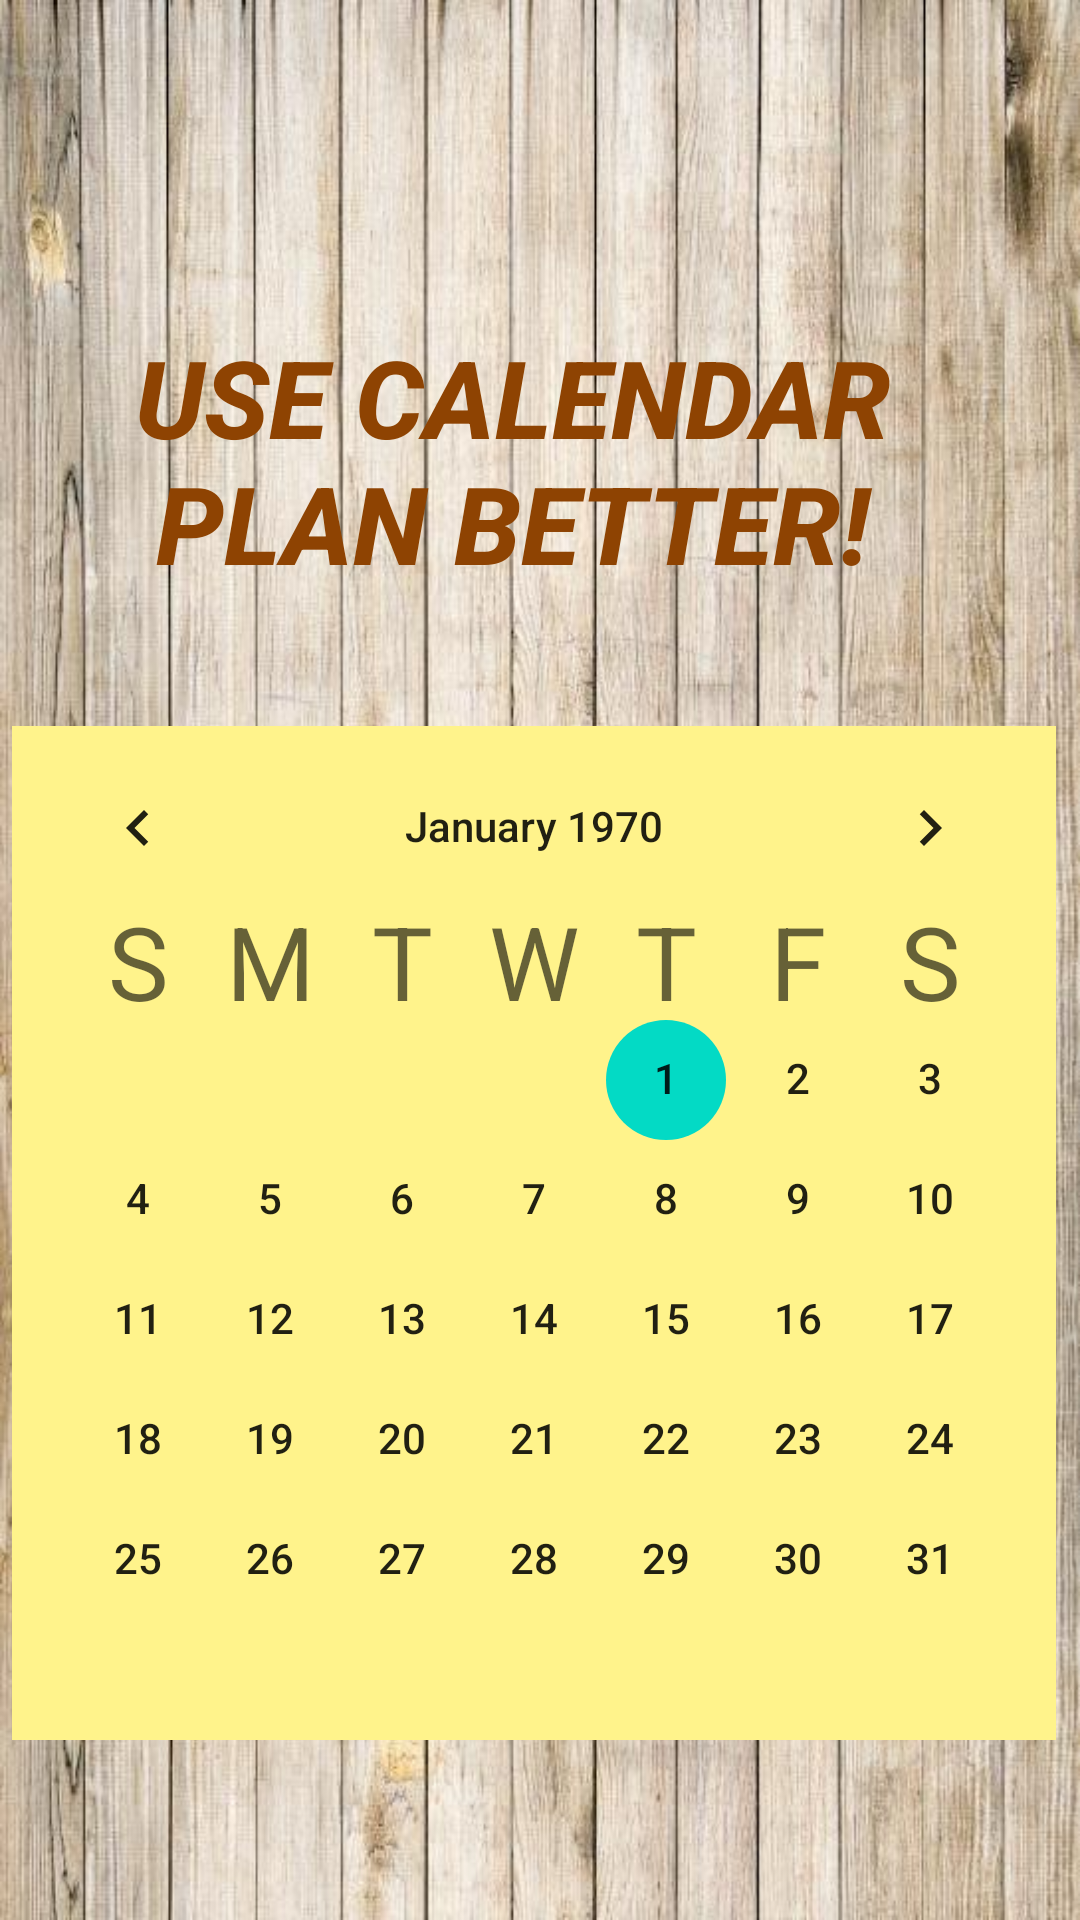

The Android layout XML behind this screen, and the referenced resources:
<!-- AndroidManifest.xml: application theme AppTheme -->
<!-- res/layout/activity_thecalendar.xml -->
<?xml version="1.0" encoding="utf-8"?>
<androidx.constraintlayout.widget.ConstraintLayout xmlns:android="http://schemas.android.com/apk/res/android"
    xmlns:app="http://schemas.android.com/apk/res-auto"
    xmlns:tools="http://schemas.android.com/tools"
    android:id="@+id/relativeLayout"
    android:layout_width="match_parent"
    android:layout_height="match_parent"
    android:background="@drawable/wooden1"
    tools:context=".thecalendar">

    <CalendarView
        android:id="@+id/calendarView"
        android:layout_width="wrap_content"
        android:layout_height="wrap_content"
        android:layout_marginEnd="8dp"
        android:layout_marginRight="8dp"
        android:layout_marginBottom="60dp"
        android:background="#FFF38B"
        android:dateTextAppearance="@style/TextAppearance.AppCompat.Body2"
        android:focusedMonthDateColor="#FFFFFF"
        android:weekDayTextAppearance="@style/TextAppearance.AppCompat.Display1"
        app:layout_constraintBottom_toBottomOf="parent"
        app:layout_constraintEnd_toEndOf="parent"
        app:layout_constraintRight_toRightOf="parent" />

    <TextView
        android:id="@+id/textView"
        android:layout_width="347dp"
        android:layout_height="112dp"
        android:layout_marginEnd="16dp"
        android:layout_marginRight="16dp"
        android:layout_marginBottom="420dp"
        android:fontFamily="sans-serif-medium"

        android:gravity="center_horizontal"
        android:text="USE CALENDAR PLAN BETTER!"
        android:textAlignment="center"
        android:textAppearance="@style/TextAppearance.AppCompat.Display1"
        android:textColor="#8E4302"
        android:textSize="36sp"
        android:textStyle="bold|italic"
        app:layout_constraintBottom_toBottomOf="parent"
        app:layout_constraintEnd_toEndOf="parent"
        app:layout_constraintRight_toRightOf="parent" />

</androidx.constraintlayout.widget.ConstraintLayout>
<!-- resources referenced by this layout -->
<resources>
  <!-- drawable wooden1: png bitmap (drawable, 998540 bytes) -->
  <style name="AppTheme" parent="Theme.AppCompat.Light.DarkActionBar"> 
          
          <item name="colorPrimary">@color/colorPrimary</item>
          <item name="colorPrimaryDark">@color/colorPrimaryDark</item>
          <item name="colorAccent">@color/colorAccent</item>
      </style>
  <color name="colorPrimary">#6200EE</color>
  <color name="colorPrimaryDark">#3700B3</color>
  <color name="colorAccent">#03DAC5</color>
</resources>
